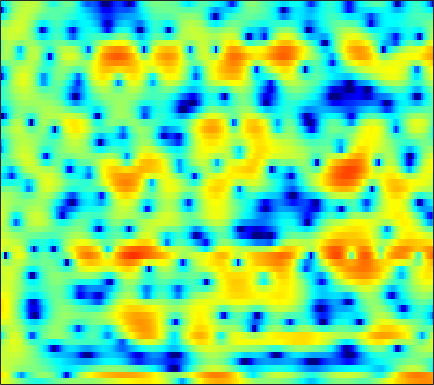

The data file committed next to this chart (first rows):
4.2801, 4.0495, 3.6551, 3.1901, 2.7845, 2.1812, 1.5201, 1.0021, 0.27988, -0.44097, -1.1714, -1.7115, -2.4047, -2.9979, -3.3874, -3.8175, -4.0654, -4.1331, -4.0559, -3.8405, -3.4319, -3.0745, -2.5723, -2.104
6.028, 5.554, 4.696, 3.553, 2.478, 0.6962, -1.574, -3.686, -7.045, -9.858, -9.161, -7.196, -4.783, -2.964, -1.956, -0.9341, -0.2104, 0.1798, 0.526, 0.6989, 0.7076, 0.6021, 0.2966, -0.2265
3.286, 3.124, 2.843, 2.504, 2.221, 1.821, 1.421, 1.14, 0.8068, 0.5361, 0.3331, 0.2241, 0.1116, 0.02538, -0.03846, -0.1386, -0.2667, -0.3877, -0.5971, -0.8644, -1.199, -1.49, -1.939, -2.454
2.528, 2.564, 2.563, 2.516, 2.451, 2.326, 2.165, 2.024, 1.817, 1.583, 1.33, 1.125, 0.8283, 0.5038, 0.2359, -0.1454, -0.5546, -0.8801, -1.337, -1.818, -2.314, -2.693, -3.206, -3.724
2.413, 2.587, 2.755, 2.864, 2.902, 2.898, 2.822, 2.722, 2.531, 2.274, 1.948, 1.664, 1.221, 0.7127, 0.2885, -0.3379, -1.026, -1.579, -2.385, -3.247, -4.142, -4.818, -5.682, -6.452
2.02, 2.4, 2.83, 3.162, 3.33, 3.459, 3.462, 3.379, 3.155, 2.814, 2.362, 1.962, 1.361, 0.7038, 0.1768, -0.5964, -1.452, -2.17, -3.287, -4.646, -6.355, -7.983, -10.83, -14.91
0.09277, 1.006, 2.1, 2.981, 3.461, 3.856, 3.959, 3.841, 3.428, 2.726, 1.74, 0.841, -0.4853, -1.798, -2.613, -3.263, -3.354, -3.25, -3.114, -3.153, -3.457, -3.847, -4.503, -5.107
-5.862, -2.862, -0.1349, 1.681, 2.575, 3.305, 3.535, 3.413, 2.865, 1.853, 0.3036, -1.312, -4.259, -8.543, -12.48, -12.42, -8.02, -5.563, -3.288, -1.758, -0.7369, -0.2186, 0.2149, 0.5176
-0.2472, 0.4178, 1.244, 1.869, 2.182, 2.359, 2.265, 2.012, 1.452, 0.6717, -0.2797, -1.048, -2.056, -2.881, -3.308, -3.566, -3.42, -3.11, -2.505, -1.825, -1.145, -0.6622, -0.1048, 0.3035
3.816, 3.76, 3.627, 3.382, 3.115, 2.631, 1.966, 1.347, 0.3623, -0.791, -2.058, -3.069, -4.437, -5.704, -6.487, -7.077, -6.993, -6.568, -5.652, -4.567, -3.473, -2.691, -1.724, -0.9101
5.636, 5.359, 4.89, 4.28, 3.715, 2.795, 1.664, 0.6785, -0.8475, -2.643, -4.758, -6.61, -9.572, -13.45, -17.58, -29.29, -22.79, -16.66, -12.03, -8.897, -6.508, -5.058, -3.451, -2.163
6.156, 5.842, 5.287, 4.553, 3.876, 2.789, 1.482, 0.3332, -1.446, -3.541, -5.96, -7.963, -10.87, -13.8, -15.65, -16.84, -16.05, -14.52, -12.04, -9.564, -7.293, -5.773, -4.069, -2.697
5.944, 5.707, 5.24, 4.596, 3.996, 3.027, 1.84, 0.7915, -0.8214, -2.722, -4.96, -6.932, -10.08, -13.98, -17.42, -19.7, -16.19, -13.3, -10.25, -7.824, -5.882, -4.661, -3.299, -2.21
4.75, 4.67, 4.426, 4.028, 3.62, 2.93, 2.078, 1.345, 0.2472, -0.9674, -2.272, -3.249, -4.481, -5.517, -6.088, -6.437, -6.286, -5.919, -5.219, -4.364, -3.46, -2.846, -2.131, -1.55
3.226, 3.38, 3.435, 3.307, 3.091, 2.653, 2.065, 1.536, 0.7274, -0.1577, -1.066, -1.729, -2.536, -3.186, -3.524, -3.749, -3.721, -3.558, -3.175, -2.701, -2.177, -1.789, -1.317, -0.9567
2.308, 2.749, 3.09, 3.175, 3.089, 2.779, 2.256, 1.718, 0.8365, -0.224, -1.442, -2.437, -3.767, -4.915, -5.477, -5.677, -5.253, -4.649, -3.676, -2.704, -1.867, -1.322, -0.72, -0.2807
2.449, 2.939, 3.333, 3.464, 3.407, 3.13, 2.597, 2.04, 1.036, -0.3226, -2.139, -3.91, -7.107, -12.24, -19.59, -19.14, -11.01, -7.821, -5.058, -3.191, -1.841, -1.095, -0.392, 0.07476
2.909, 3.019, 3.084, 3.082, 3.029, 2.866, 2.565, 2.219, 1.556, 0.6181, -0.5803, -1.639, -3.197, -4.676, -5.406, -5.625, -4.975, -4.16, -3.031, -2.093, -1.309, -0.861, -0.4848, -0.3508
2.283, 1.537, 0.8863, 0.8828, 1.227, 1.836, 2.343, 2.529, 2.501, 2.192, 1.626, 1.074, 0.2899, -0.4471, -0.9247, -1.321, -1.401, -1.345, -1.153, -0.8487, -0.676, -0.6287, -0.6466, -0.8224
0.7254, -3.576, -20.28, -7.363, -2.17, 1.352, 3.204, 3.932, 4.301, 4.11, 3.403, 2.612, 1.21, -0.4439, -1.64, -2.642, -2.691, -2.288, -1.638, -1.111, -1.009, -1.23, -1.761, -2.389
4.251, 3.335, 2.527, 2.431, 2.735, 3.308, 3.74, 3.872, 3.724, 3.105, 1.984, 0.7435, -1.672, -5.321, -9.731, -19.53, -12.12, -8.085, -5.207, -4.121, -4.098, -4.774, -6.979, -11.47
4, 3.751, 3.439, 3.175, 3.018, 2.817, 2.582, 2.368, 1.95, 1.362, 0.5856, -0.143, -1.25, -2.417, -3.218, -3.922, -4.131, -4.048, -3.77, -3.691, -3.888, -4.214, -4.924, -5.575
2.809, 2.692, 2.427, 2.089, 1.813, 1.433, 1.083, 0.8392, 0.5532, 0.313, 0.07939, -0.09114, -0.3255, -0.5746, -0.7353, -0.9254, -1.072, -1.153, -1.308, -1.44, -1.626, -1.794, -1.988, -2.165
2.365, 2.092, 1.522, 0.7515, 0.07854, -0.8191, -1.548, -1.864, -1.853, -1.464, -0.8878, -0.4358, 0.09387, 0.5151, 0.746, 0.9413, 1.03, 1.026, 0.9292, 0.7382, 0.4671, 0.2137, -0.1539, -0.5466
3.026, 2.468, 1.357, -0.2798, -1.96, -5.051, -9.52, -12.39, -9.498, -5.343, -2.487, -0.9522, 0.5339, 1.581, 2.129, 2.613, 2.856, 2.89, 2.793, 2.478, 1.996, 1.514, 0.7064, -0.2403
3.387, 2.847, 1.833, 0.4672, -0.8105, -2.8, -4.737, -5.502, -4.839, -3.082, -1.276, -0.1308, 1.086, 1.992, 2.478, 2.915, 3.112, 3.107, 2.902, 2.456, 1.753, 1.045, -0.2014, -1.838
2.902, 2.576, 2.038, 1.409, 0.9123, 0.2901, -0.1888, -0.3821, -0.4068, -0.1838, 0.2161, 0.56, 1.03, 1.432, 1.683, 1.916, 2.009, 1.979, 1.747, 1.327, 0.641, -0.05492, -1.261, -2.852
2.388, 2.217, 1.956, 1.654, 1.419, 1.097, 0.8029, 0.6073, 0.3955, 0.2636, 0.2009, 0.217, 0.3154, 0.4938, 0.667, 0.9011, 1.106, 1.2, 1.22, 1.049, 0.674, 0.2289, -0.5678, -1.616
1.518, 1.503, 1.444, 1.322, 1.188, 0.9407, 0.6162, 0.305, -0.1707, -0.7103, -1.282, -1.64, -1.933, -1.796, -1.434, -0.6811, 0.1654, 0.7273, 1.359, 1.716, 1.839, 1.752, 1.419, 0.8455
-1.068, -0.7498, -0.4776, -0.3586, -0.377, -0.5148, -0.8084, -1.152, -1.868, -3.046, -4.839, -6.83, -10.25, -11.12, -8.288, -4.356, -1.515, 0.04547, 1.54, 2.543, 3.133, 3.357, 3.379, 3.141
-5.616, -4.858, -4.409, -4.376, -4.442, -4.451, -4.277, -4.078, -3.992, -4.269, -5.103, -6.102, -7.513, -7.383, -5.85, -3.145, -0.8252, 0.5858, 1.984, 2.969, 3.575, 3.829, 3.933, 3.795
-6.537, -6.676, -7.713, -10.03, -12.71, -15.24, -11.5, -8.445, -5.571, -3.695, -2.534, -1.894, -1.204, -0.5227, 0.04601, 0.8593, 1.662, 2.183, 2.77, 3.166, 3.404, 3.465, 3.421, 3.206
-3.755, -4.27, -5.322, -6.808, -7.989, -8.458, -6.902, -5.074, -2.823, -1.017, 0.3297, 1.071, 1.816, 2.309, 2.557, 2.712, 2.721, 2.605, 2.372, 2.079, 1.833, 1.688, 1.577, 1.471
-2.001, -2.016, -1.976, -1.828, -1.62, -1.131, -0.4302, 0.2029, 1.098, 1.921, 2.606, 2.974, 3.258, 3.282, 3.114, 2.612, 1.75, 0.8623, -0.7065, -2.542, -4.146, -4.571, -3.89, -2.62
-4.112, -3.381, -2.302, -1.247, -0.496, 0.4007, 1.237, 1.794, 2.455, 2.954, 3.284, 3.416, 3.384, 3.094, 2.67, 1.807, 0.4792, -0.8586, -3.421, -7.289, -13.71, -16.4, -10.01, -5.857
-10.22, -7.32, -4.552, -2.54, -1.341, -0.05501, 0.9489, 1.554, 2.17, 2.603, 2.837, 2.886, 2.781, 2.466, 2.094, 1.399, 0.4966, -0.3376, -1.537, -2.768, -3.689, -3.975, -3.799, -3.126
-7.599, -5.993, -4.014, -2.341, -1.298, -0.1369, 0.7588, 1.284, 1.787, 2.112, 2.262, 2.259, 2.135, 1.884, 1.626, 1.184, 0.6684, 0.2196, -0.3796, -0.9811, -1.53, -1.86, -2.157, -2.245
-3.209, -2.599, -1.676, -0.7211, -0.04995, 0.7424, 1.384, 1.735, 2.038, 2.123, 2.033, 1.878, 1.59, 1.283, 1.059, 0.8077, 0.5595, 0.3802, 0.02442, -0.4524, -1.123, -1.785, -2.82, -3.951
-1.676, -1.293, -0.5943, 0.237, 0.8852, 1.661, 2.243, 2.507, 2.593, 2.325, 1.7, 1.035, -0.01348, -0.9511, -1.305, -1.139, -0.5234, -0.02999, 0.3823, 0.3751, -0.1513, -0.994, -2.922, -6.387
-6.13, -5.95, -4.559, -2.592, -1.182, 0.329, 1.356, 1.796, 1.901, 1.44, 0.2519, -1.275, -4.609, -11.3, -21.4, -9.421, -3.932, -1.688, 0.1743, 1.112, 1.395, 1.273, 0.7288, -0.009226
-18.53, -21.76, -12.28, -7.157, -4.67, -2.387, -0.8854, -0.178, 0.2682, 0.2076, -0.3342, -1.042, -2.253, -3.376, -3.712, -3.088, -1.778, -0.7608, 0.3756, 1.185, 1.664, 1.864, 1.962, 1.967
-7.828, -7.486, -6.421, -4.94, -3.787, -2.399, -1.295, -0.6631, -0.07307, 0.2258, 0.304, 0.2652, 0.144, 0.05524, 0.05884, 0.1938, 0.4677, 0.7305, 1.061, 1.349, 1.555, 1.637, 1.681, 1.634
-4.829, -4.355, -3.608, -2.76, -2.112, -1.265, -0.5104, -0.0246, 0.5003, 0.8803, 1.119, 1.224, 1.288, 1.295, 1.286, 1.256, 1.234, 1.215, 1.197, 1.161, 1.111, 1.05, 0.925, 0.7335
-3.743, -3.179, -2.388, -1.584, -0.9899, -0.2392, 0.4467, 0.8901, 1.371, 1.731, 1.952, 2.023, 2.011, 1.882, 1.724, 1.456, 1.136, 0.8799, 0.5708, 0.3051, 0.09347, -0.02114, -0.1725, -0.3467
-3.855, -3.156, -2.167, -1.153, -0.3984, 0.5322, 1.346, 1.86, 2.4, 2.75, 2.91, 2.903, 2.714, 2.323, 1.895, 1.172, 0.3005, -0.3878, -1.273, -1.911, -2.185, -2.148, -1.892, -1.6
-6.114, -5.135, -3.524, -1.814, -0.6078, 0.8096, 1.962, 2.656, 3.346, 3.762, 3.908, 3.841, 3.493, 2.829, 2.096, 0.7336, -1.134, -2.929, -5.991, -9.116, -9.256, -7.416, -4.865, -3.033
-17.71, -12.91, -7.456, -3.826, -1.827, 0.1999, 1.689, 2.521, 3.318, 3.813, 4.012, 3.962, 3.631, 2.964, 2.214, 0.8237, -1.104, -3.017, -6.226, -9.571, -9.743, -7.717, -5.041, -3.021
-9.055, -7.821, -5.421, -3.125, -1.706, -0.1897, 0.9255, 1.554, 2.186, 2.611, 2.856, 2.913, 2.805, 2.451, 2.015, 1.216, 0.1806, -0.7152, -1.874, -2.847, -3.335, -3.397, -3.069, -2.435
-2.017, -1.714, -1.129, -0.5118, -0.1346, 0.208, 0.3779, 0.439, 0.5173, 0.7257, 1.111, 1.444, 1.848, 2.05, 2.016, 1.712, 1.109, 0.4517, -0.6121, -1.878, -3.219, -4.128, -4.797, -4.521
0.6838, 1.029, 1.381, 1.426, 1.205, 0.4497, -0.9146, -2.376, -4.526, -4.989, -2.949, -1.149, 0.72, 1.918, 2.406, 2.542, 2.169, 1.572, 0.3015, -1.609, -4.629, -8.169, -18.74, -14.89
-0.6241, 0.5713, 1.486, 1.744, 1.523, 0.613, -1.175, -3.254, -7.017, -8.322, -4.69, -2.176, 0.1055, 1.44, 1.982, 2.207, 1.964, 1.541, 0.6402, -0.5726, -1.978, -3.007, -3.91, -3.714
-0.6332, 0.4416, 1.386, 1.867, 1.949, 1.749, 1.276, 0.8417, 0.3415, 0.1565, 0.3333, 0.6115, 0.9464, 1.08, 0.9938, 0.6627, 0.09601, -0.4305, -1.172, -1.827, -2.244, -2.388, -2.348, -2.057
1.48, 1.839, 2.275, 2.605, 2.76, 2.846, 2.819, 2.739, 2.592, 2.397, 2.141, 1.888, 1.421, 0.7422, 0.04637, -1.18, -2.744, -4.111, -5.83, -6.817, -6.602, -5.879, -4.709, -3.682
1.925, 2.093, 2.378, 2.678, 2.893, 3.131, 3.291, 3.345, 3.312, 3.142, 2.812, 2.43, 1.713, 0.6974, -0.3186, -2.138, -4.716, -7.487, -13.46, -30.43, -14.58, -10.08, -6.793, -4.879
-0.1132, 0.1254, 0.6204, 1.223, 1.687, 2.258, 2.716, 2.968, 3.157, 3.175, 3.005, 2.743, 2.193, 1.39, 0.6164, -0.6475, -2.163, -3.389, -4.917, -5.78, -5.681, -5.14, -4.235, -3.416
-5.931, -5.122, -3.516, -1.859, -0.7626, 0.4598, 1.408, 1.951, 2.47, 2.769, 2.858, 2.801, 2.565, 2.155, 1.749, 1.095, 0.37, -0.1679, -0.831, -1.345, -1.665, -1.783, -1.807, -1.767
-21.67, -12.86, -7.532, -4.333, -2.628, -0.9173, 0.3467, 1.066, 1.785, 2.267, 2.55, 2.647, 2.649, 2.519, 2.338, 2, 1.571, 1.2, 0.6681, 0.1076, -0.4373, -0.8145, -1.248, -1.569
-6.591, -5.964, -4.558, -3.017, -1.942, -0.7144, 0.2652, 0.8487, 1.448, 1.89, 2.21, 2.38, 2.528, 2.585, 2.558, 2.423, 2.14, 1.81, 1.218, 0.4295, -0.5627, -1.419, -2.627, -3.621
